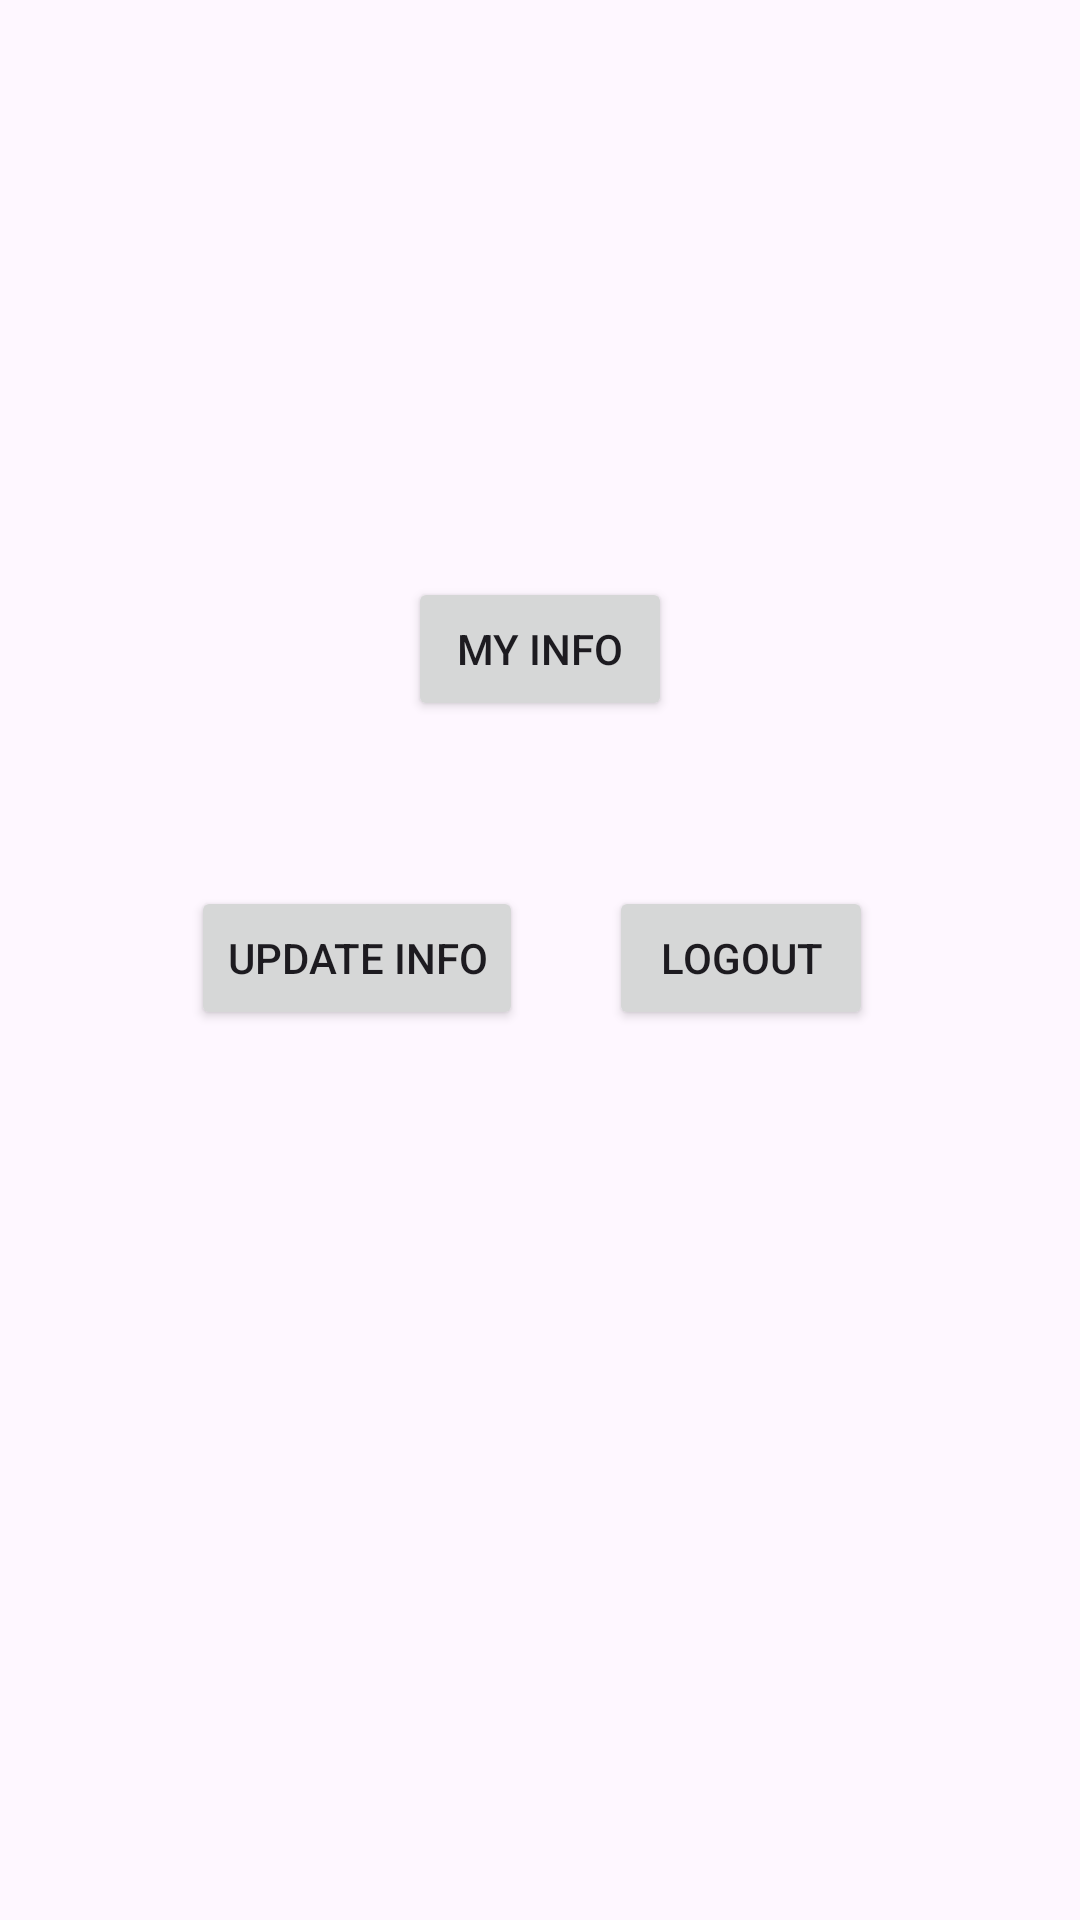

The Android layout XML behind this screen, and the referenced resources:
<!-- AndroidManifest.xml: application theme Theme.Miniprojekt2 -->
<!-- res/layout/activity_main4.xml -->
<?xml version="1.0" encoding="utf-8"?>
<androidx.constraintlayout.widget.ConstraintLayout xmlns:android="http://schemas.android.com/apk/res/android"
    xmlns:app="http://schemas.android.com/apk/res-auto"
    xmlns:tools="http://schemas.android.com/tools"
    android:layout_width="match_parent"
    android:layout_height="match_parent"
    tools:context=".MainActivity4">

    <Button
        android:id="@+id/button"
        android:layout_width="wrap_content"
        android:layout_height="wrap_content"
        android:text="@string/update_info"
        app:layout_constraintBottom_toBottomOf="parent"
        app:layout_constraintEnd_toEndOf="parent"
        app:layout_constraintHorizontal_bias="0.256"
        app:layout_constraintStart_toStartOf="parent"
        app:layout_constraintTop_toTopOf="parent"
        app:layout_constraintVertical_bias="0.499" />

    <Button
        android:id="@+id/button2"
        android:layout_width="wrap_content"
        android:layout_height="wrap_content"
        android:text="@string/logout"
        app:layout_constraintBottom_toBottomOf="parent"
        app:layout_constraintEnd_toEndOf="parent"
        app:layout_constraintHorizontal_bias="0.746"
        app:layout_constraintStart_toStartOf="parent"
        app:layout_constraintTop_toTopOf="parent"
        app:layout_constraintVertical_bias="0.499" />

    <Button
        android:id="@+id/button5"
        android:layout_width="wrap_content"
        android:layout_height="wrap_content"
        android:text="@string/my_info"
        app:layout_constraintBottom_toBottomOf="parent"
        app:layout_constraintEnd_toEndOf="parent"
        app:layout_constraintStart_toStartOf="parent"
        app:layout_constraintTop_toTopOf="parent"
        app:layout_constraintVertical_bias="0.325" />
</androidx.constraintlayout.widget.ConstraintLayout>
<!-- resources referenced by this layout -->
<resources>
  <string name="logout">logOut</string>
  <string name="my_info">My Info</string>
  <string name="update_info">Update Info</string>
  <style name="Theme.Miniprojekt2" parent="Base.Theme.Miniprojekt2" />
  <style name="Base.Theme.Miniprojekt2" parent="Theme.Material3.DayNight.NoActionBar">
          
          
      </style>
</resources>
